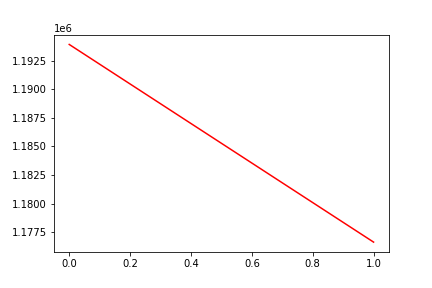

The table this chart was drawn from, first rows:
, date, assets
0, 0, 1193924
1, 20180905, 1176633
